The GitHub repository tinolinton/Thesis_Projects contains a labelled image folder "Firearms_Detection_Dataset" with 2 categories: peaceful - no weapon, weaponized - weapon present. Examples follow, each with its label.

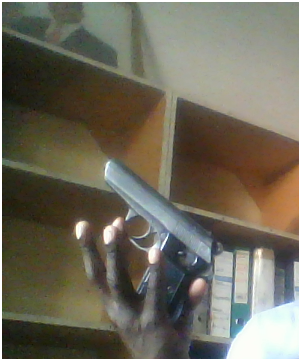
Label: weaponized - weapon present

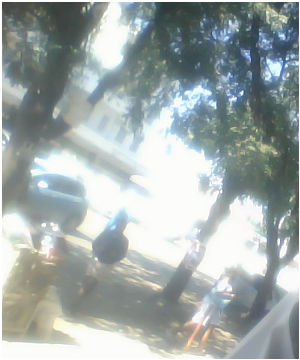
Label: peaceful - no weapon

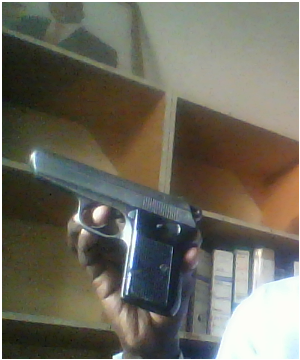
Label: weaponized - weapon present

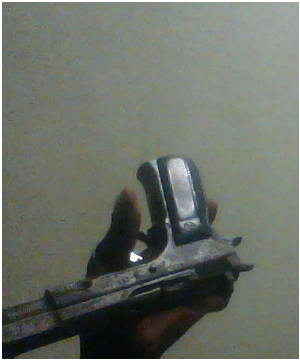
Label: weaponized - weapon present

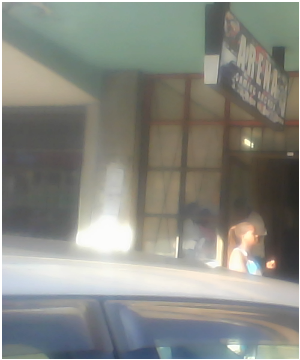
Label: peaceful - no weapon

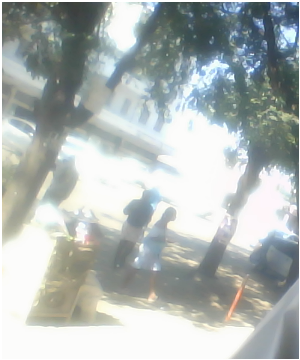
Label: peaceful - no weapon
